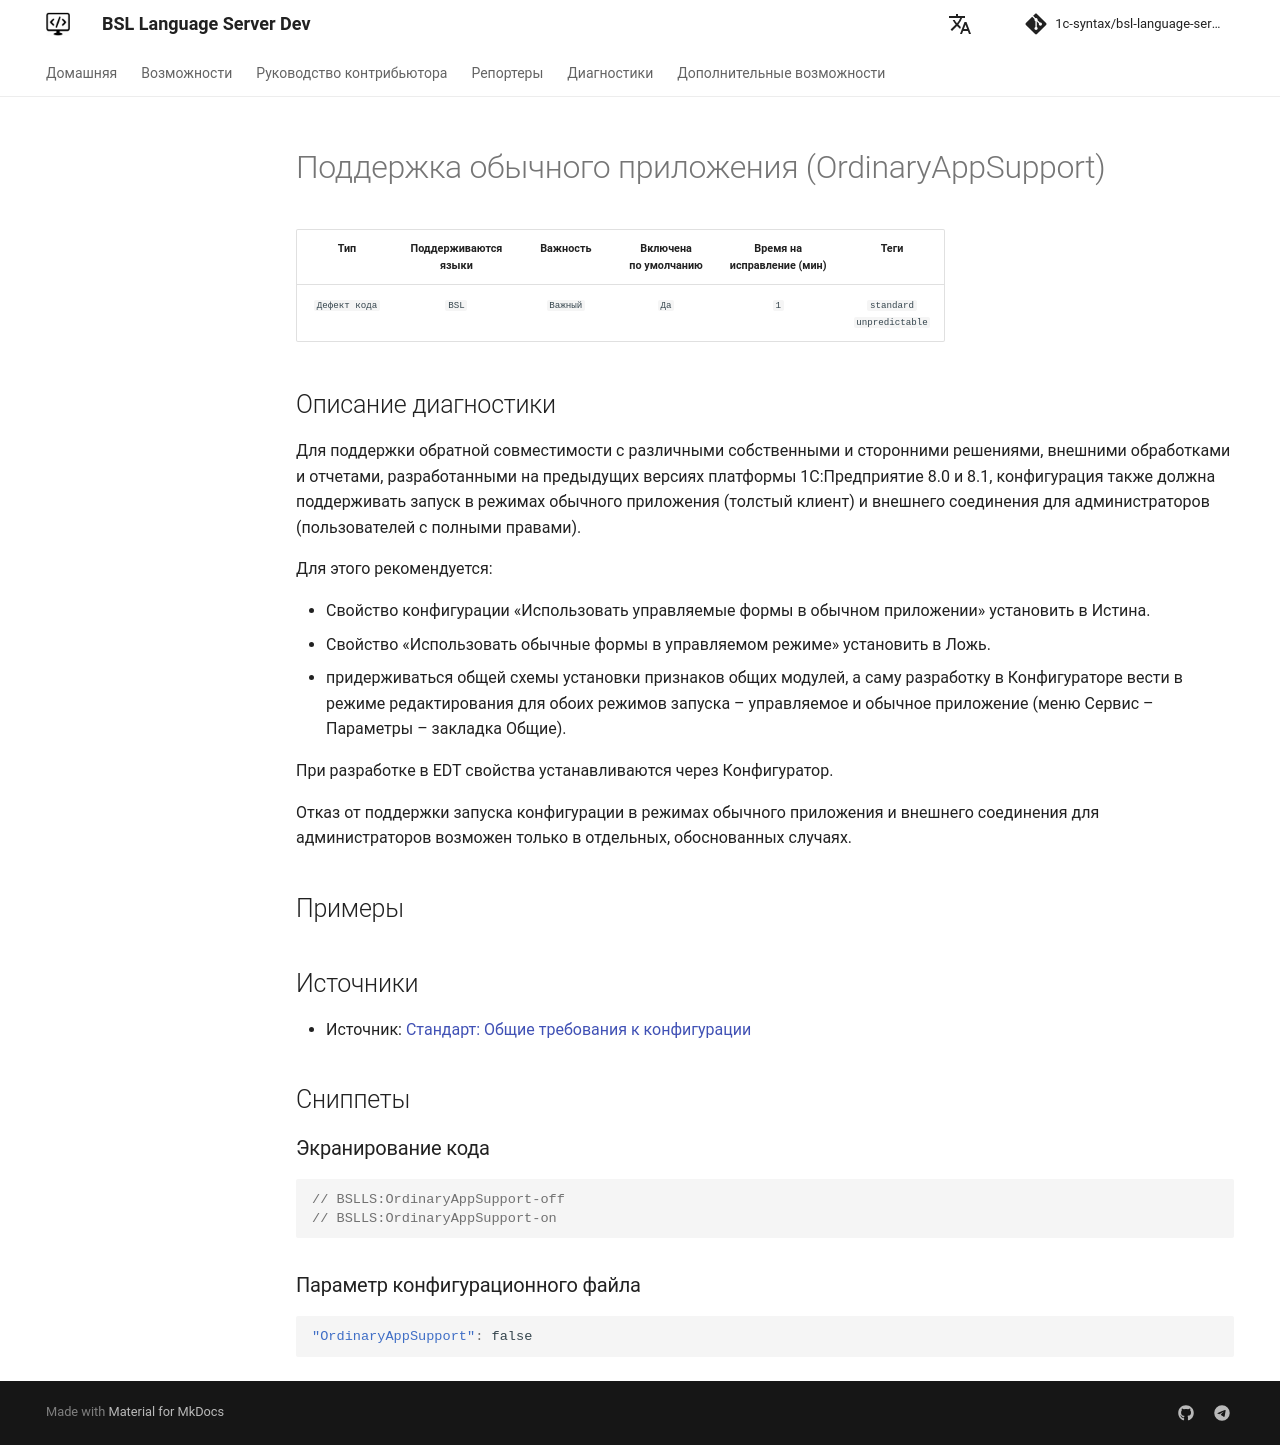

repository: 1c-syntax/bsl-language-server · page: dev/diagnostics/OrdinaryAppSupport/index.html · generator: mkdocs

# Поддержка обычного приложения (OrdinaryAppSupport)

<!-- Блоки выше заполняются автоматически, не трогать -->
## Описание диагностики
<!-- Описание диагностики заполняется вручную. Необходимо понятным языком описать смысл и схему работу -->
Для поддержки обратной совместимости с различными собственными и сторонними решениями, внешними обработками и отчетами, 
разработанными на предыдущих версиях платформы 1С:Предприятие 8.0 и 8.1, конфигурация также должна поддерживать запуск 
в режимах обычного приложения (толстый клиент) и внешнего соединения для администраторов (пользователей с полными правами). 

Для этого рекомендуется:

* Свойство конфигурации «Использовать управляемые формы в обычном приложении» установить в Истина.
* Свойство «Использовать обычные формы в управляемом режиме» установить в Ложь.
* придерживаться общей схемы установки признаков общих модулей, а саму разработку в Конфигураторе вести в режиме 
редактирования для обоих режимов запуска – управляемое и обычное приложение (меню Сервис – Параметры – закладка Общие).

При разработке в EDT свойства устанавливаются через Конфигуратор.

Отказ от поддержки запуска конфигурации в режимах обычного приложения и внешнего соединения для администраторов возможен 
только в отдельных, обоснованных случаях.

## Примеры
<!-- В данном разделе приводятся примеры, на которые диагностика срабатывает, а также можно привести пример, как можно исправить ситуацию -->

## Источники
<!-- Необходимо указывать ссылки на все источники, из которых почерпнута информация для создания диагностики -->

* Источник: [Стандарт: Общие требования к конфигурации](https://its.1c.ru/db/v8std#content:467:hdoc)
